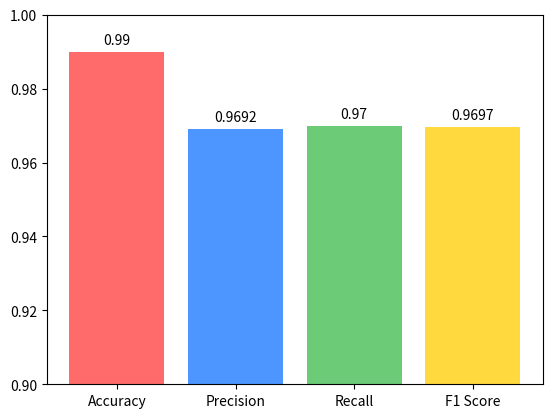

Here is the Python script that generated this plot:
import matplotlib.pyplot as plt

metrics = [0.99, 0.9692, 0.97, 0.9697]
bar_colors = ["#FF6B6B", "#4D96FF", "#6BCB77", "#FFD93D"]
labels = ["Accuracy", "Precision", "Recall", "F1 Score"]

bars = plt.bar(labels, metrics, color=bar_colors)
plt.bar_label(bars, padding=3, fmt="%.4g")
plt.figtext(
    0.5,
    0.02,
    "",
    ha="center",
    fontsize=9,
    color="black",
)
plt.ylim(0.9, 1)

plt.savefig("metrics.png")
plt.close()
